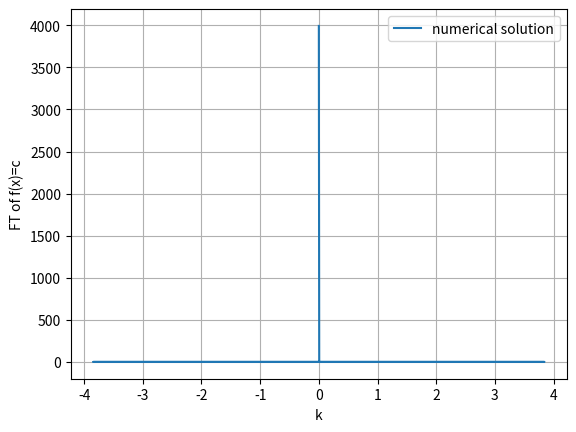

Generate this figure with matplotlib:
#assignment 3
#qn-6
#By Souvik Kundu

import numpy as np 
import matplotlib.pyplot as plt 
import math

def f(x):
	return 10 #constant function y=c

x_min=-500
x_max=500

n=612
m=2*n+1
F=np.zeros(m)
X=np.linspace(x_min,x_max,m)
h=(x_max-x_min)/(2*n)

for i in range(m):
	F[i]=f(x_min+i*h)

#FT using numpy
F_dft=np.fft.fft(F,norm='ortho')
K=np.fft.fftfreq(m,d=h)
K=2*np.pi*K
factor=np.exp(-1j*K*x_min)
F_ft=h*np.sqrt(m/(2*np.pi))*factor*F_dft

plt.plot(K,F_ft,label="numerical solution")

plt.xlabel("k")
plt.ylabel("FT of f(x)=c")
plt.grid()
plt.legend()

plt.show()

